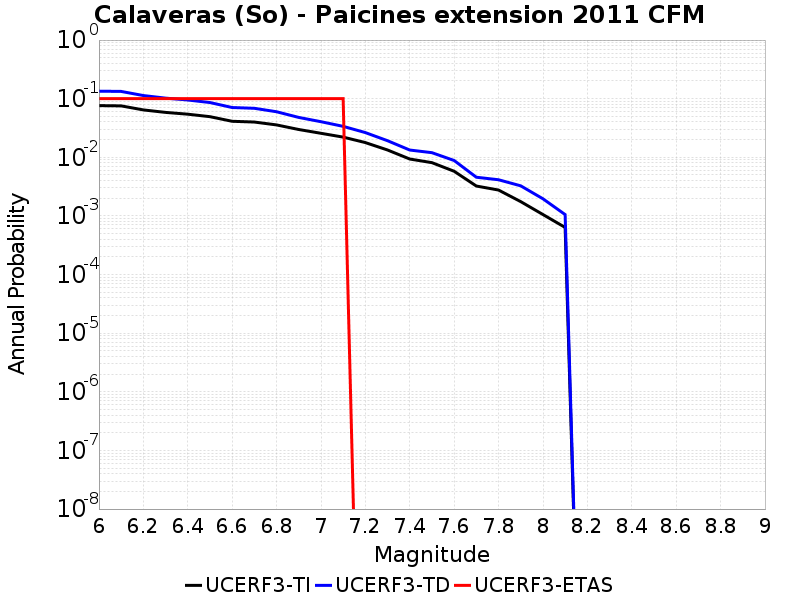

The file beside this chart, header and first rows:
Magnitude, UCERF3-TI Prob, UCERF3-TD Prob, UCERF3-ETAS Prob
6.0, 0.07617, 0.1343, 0.1
6.1, 0.07541, 0.133, 0.1
6.2, 0.06434, 0.1131, 0.1
6.3, 0.05837, 0.1022, 0.1
6.4, 0.0544, 0.09501, 0.1
6.5, 0.04934, 0.08595, 0.1
6.6, 0.04116, 0.07068, 0.1
6.7, 0.03996, 0.06855, 0.1
6.8, 0.03569, 0.05988, 0.1
6.9, 0.02981, 0.0479, 0.1
7.0, 0.02568, 0.0405, 0.1
7.1, 0.02211, 0.03374, 0.1
7.2, 0.01784, 0.02641, 0.0
7.3, 0.01333, 0.01919, 0.0
7.4, 0.00935, 0.01331, 0.0
7.5, 0.008105, 0.012, 0.0
7.6, 0.00578, 0.008821, 0.0
7.7, 0.003237, 0.004573, 0.0
7.8, 0.002765, 0.004141, 0.0
7.9, 0.001753, 0.003261, 0.0
8.0, 0.001057, 0.001961, 0.0
8.1, 6.366953E-4, 0.001055, 0.0
